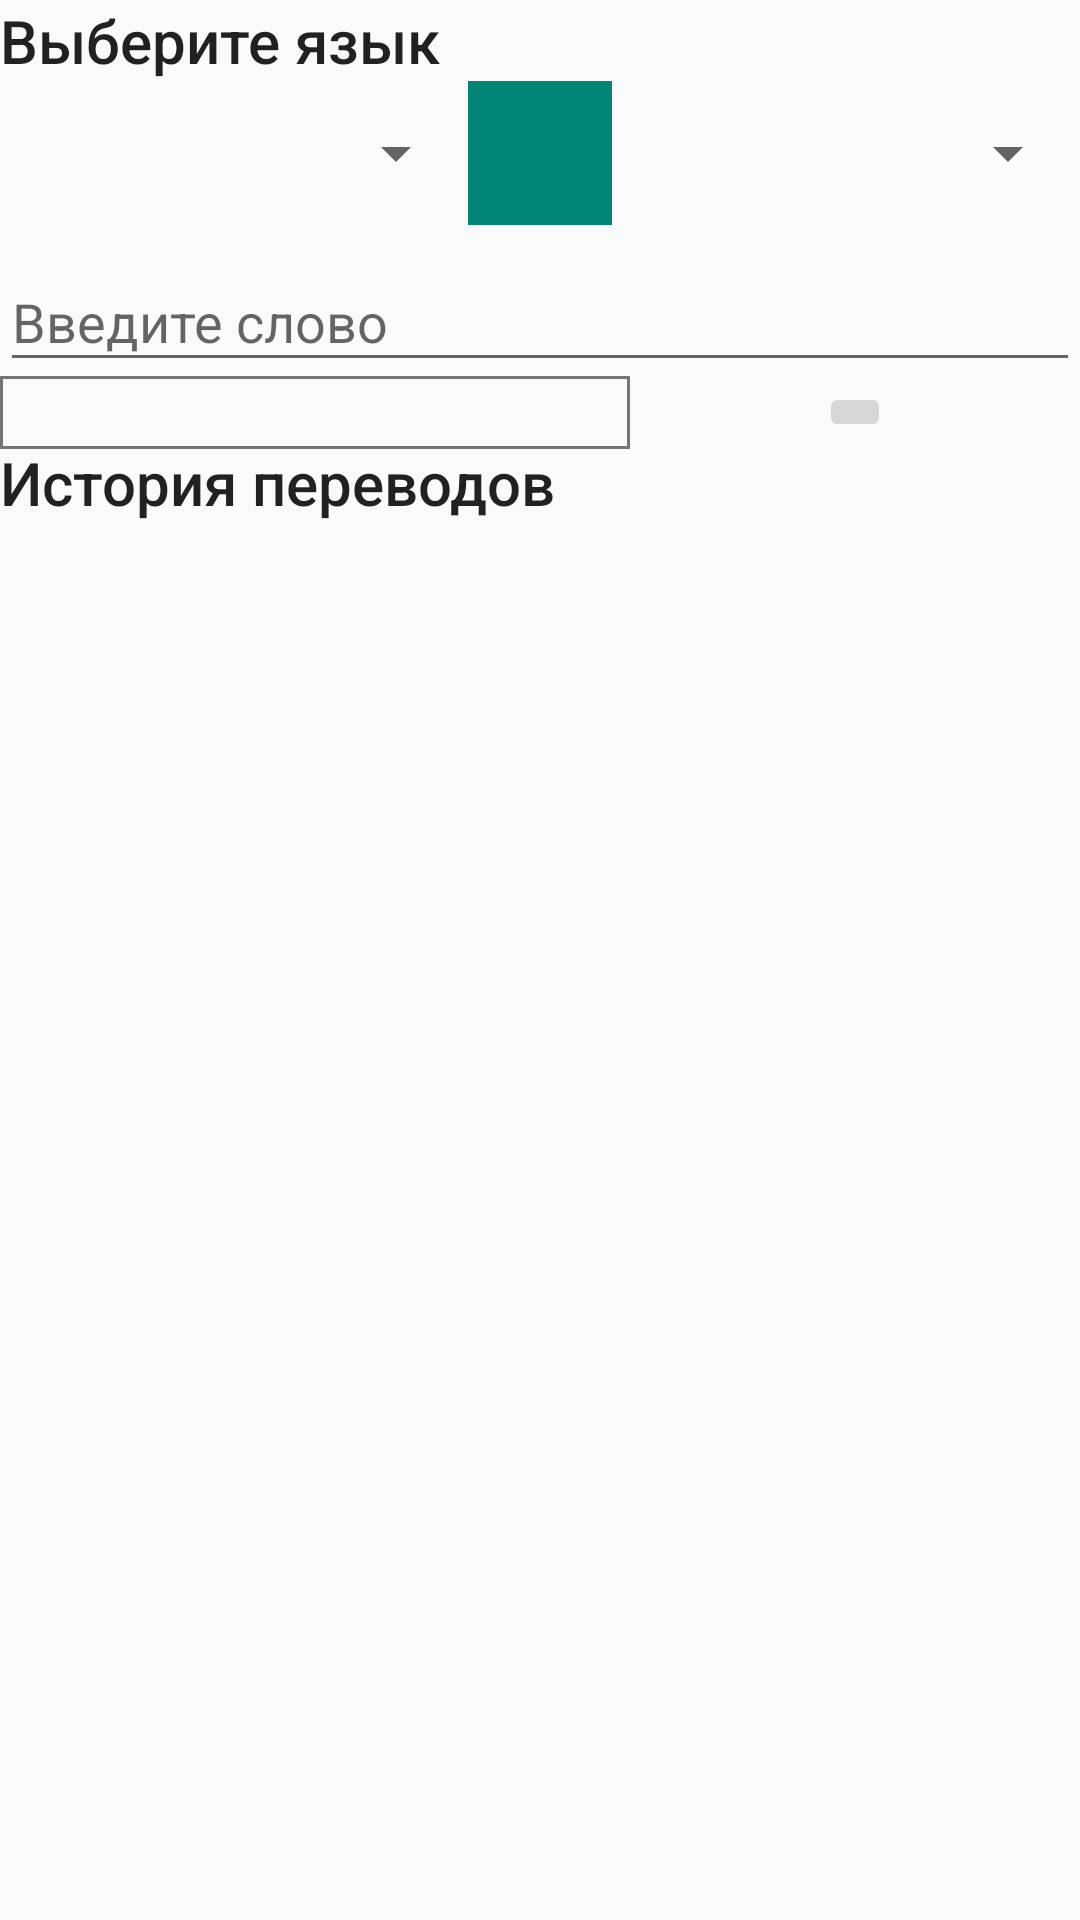

Reconstruct the res/layout file that produces this screen, plus the resources it refers to.
<!-- AndroidManifest.xml: activity theme AppTheme.NoActionBar -->
<!-- res/layout/fragment_main.xml -->
<?xml version="1.0" encoding="utf-8"?>
<androidx.constraintlayout.widget.ConstraintLayout xmlns:android="http://schemas.android.com/apk/res/android"
    xmlns:app="http://schemas.android.com/apk/res-auto"
    xmlns:tools="http://schemas.android.com/tools"
    android:layout_width="match_parent"
    android:layout_height="match_parent">

    <com.google.android.material.textfield.TextInputLayout
        android:id="@+id/chooseLanguageLayout"
        android:layout_width="match_parent"
        android:layout_height="wrap_content"
        app:layout_constraintTop_toTopOf="parent">

        <TextView
            android:id="@+id/choose_language"
            android:layout_width="match_parent"
            android:layout_height="wrap_content"
            android:maxLines="1"
            android:text="@string/hint_choose_language"
            android:textAppearance="@style/TextTitleStyle" />

    </com.google.android.material.textfield.TextInputLayout>

    <androidx.appcompat.widget.AppCompatSpinner
        android:id="@+id/tv_languageFrom"
        android:layout_width="0dp"
        android:layout_height="@dimen/item_height_standard"
        android:layout_gravity="start"
        android:layout_weight="1"
        android:gravity="end|center_vertical"
        android:paddingStart="@dimen/padding"
        android:paddingLeft="@dimen/padding"
        android:paddingEnd="@dimen/padding"
        android:paddingRight="@dimen/padding"
        android:textColor="@color/black"
        android:textSize="@dimen/item_text_size_normal"
        app:layout_constraintEnd_toStartOf="@+id/ib_switch_direction"
        app:layout_constraintHorizontal_bias="0.5"
        app:layout_constraintStart_toStartOf="parent"
        app:layout_constraintTop_toBottomOf="@id/chooseLanguageLayout"
        tools:text="Русский" />

    <ImageButton
        android:id="@+id/ib_switch_direction"
        android:layout_width="@dimen/item_height_standard"
        android:layout_height="@dimen/item_height_standard"
        android:background="@color/colorPrimary"
        android:contentDescription="@string/ib_switch_direction"
        app:layout_constraintEnd_toStartOf="@+id/tv_languageTo"
        app:layout_constraintHorizontal_bias="0.5"
        app:layout_constraintStart_toEndOf="@id/tv_languageFrom"
        app:layout_constraintTop_toBottomOf="@id/chooseLanguageLayout"
        app:srcCompat="@drawable/ic_change_arrows_black_24dp" />

    <androidx.appcompat.widget.AppCompatSpinner
        android:id="@+id/tv_languageTo"
        android:layout_width="0dp"
        android:layout_height="@dimen/item_height_standard"
        android:layout_gravity="end"
        android:layout_weight="1"
        android:gravity="start|center_vertical"
        android:paddingStart="@dimen/padding"
        android:paddingLeft="@dimen/padding"
        android:paddingEnd="@dimen/padding"
        android:paddingRight="@dimen/padding"
        android:textColor="@color/black"
        android:textSize="@dimen/item_text_size_normal"
        app:layout_constraintEnd_toEndOf="parent"
        app:layout_constraintHorizontal_bias="0.5"
        app:layout_constraintStart_toEndOf="@+id/ib_switch_direction"
        app:layout_constraintTop_toBottomOf="@id/chooseLanguageLayout"
        tools:text="Английский" />

    <com.google.android.material.textfield.TextInputLayout
        android:id="@+id/textInputLayout"
        android:layout_width="match_parent"
        android:layout_height="wrap_content"
        app:layout_constraintTop_toBottomOf="@id/tv_languageFrom">

        <com.google.android.material.textfield.TextInputEditText
            android:id="@+id/enter_text"
            android:layout_width="match_parent"
            android:layout_height="wrap_content"
            android:hint="@string/hint_enter_word"
            android:imeOptions="actionSend"
            android:inputType="text"
            android:maxLines="1" />
    </com.google.android.material.textfield.TextInputLayout>

    
    <TextView
        android:id="@+id/translated_text"
        android:layout_width="wrap_content"
        android:layout_height="wrap_content"
        android:background="@drawable/border_cell"
        android:ems="10"
        android:textAppearance="@style/Text.H1"
        app:layout_constraintBottom_toBottomOf="@+id/add_to_history_button"
        app:layout_constraintStart_toStartOf="parent"
        app:layout_constraintTop_toTopOf="@+id/add_to_history_button" />

    <ImageButton
        android:id="@+id/add_to_history_button"
        android:layout_width="wrap_content"
        android:layout_height="wrap_content"
        android:contentDescription="@string/add_to_history_button_content"
        android:src="@drawable/ic_add"
        android:text="@string/add_to_history_button"
        app:layout_constraintEnd_toEndOf="parent"
        app:layout_constraintStart_toEndOf="@+id/translated_text"
        app:layout_constraintTop_toBottomOf="@+id/textInputLayout" />

    
    <TextView
        android:id="@+id/translation_history_title"
        android:layout_width="match_parent"
        android:layout_height="wrap_content"
        android:ems="10"
        android:text="@string/history_title"
        android:textAppearance="@style/TextTitleStyle"
        app:layout_constraintTop_toBottomOf="@+id/add_to_history_button" />

    <androidx.recyclerview.widget.RecyclerView
        android:id="@+id/recycler"
        android:layout_width="match_parent"
        android:layout_height="0dp"
        app:layout_constraintBottom_toBottomOf="parent"
        app:layout_constraintTop_toBottomOf="@+id/translation_history_title" />

    <ProgressBar
        android:id="@+id/progress"
        style="@style/Widget.AppCompat.ProgressBar"
        android:layout_width="64dp"
        android:layout_height="64dp"
        android:visibility="gone"
        app:layout_constraintBottom_toBottomOf="parent"
        app:layout_constraintEnd_toEndOf="parent"
        app:layout_constraintStart_toStartOf="@+id/recycler"
        app:layout_constraintTop_toBottomOf="@+id/translation_history_title" />

</androidx.constraintlayout.widget.ConstraintLayout>
<!-- resources referenced by this layout -->
<resources>
  <color name="black">#000000</color>
  <color name="colorPrimary">#008577</color>
  <dimen name="item_height_standard">48dp</dimen>
  <dimen name="item_text_size_normal">16sp</dimen>
  <dimen name="padding">8dp</dimen>
  <!-- drawable border_cell (drawable) -->
  <shape xmlns:android="http://schemas.android.com/apk/res/android" android:shape="rectangle" >
      <stroke android:width="1dip" android:color="@color/colorGray"/>
  </shape>
  <string name="add_to_history_button">V</string>
  <string name="add_to_history_button_content">Добавить перевод в словарь</string>
  <string name="hint_choose_language">Выберите язык</string>
  <string name="hint_enter_word">Введите слово</string>
  <string name="history_title">История переводов</string>
  <string name="ib_switch_direction">Поменять направление</string>
  <style name="Text.H1">
          <item name="android:textSize">18sp</item>
      </style>
  <style name="TextTitleStyle" parent="TextAppearance.AppCompat.Title" />
  <style name="AppTheme.NoActionBar">
          <item name="windowActionBar">false</item>
          <item name="windowNoTitle">true</item>
      </style>
  <color name="colorGray">#757575</color>
</resources>
